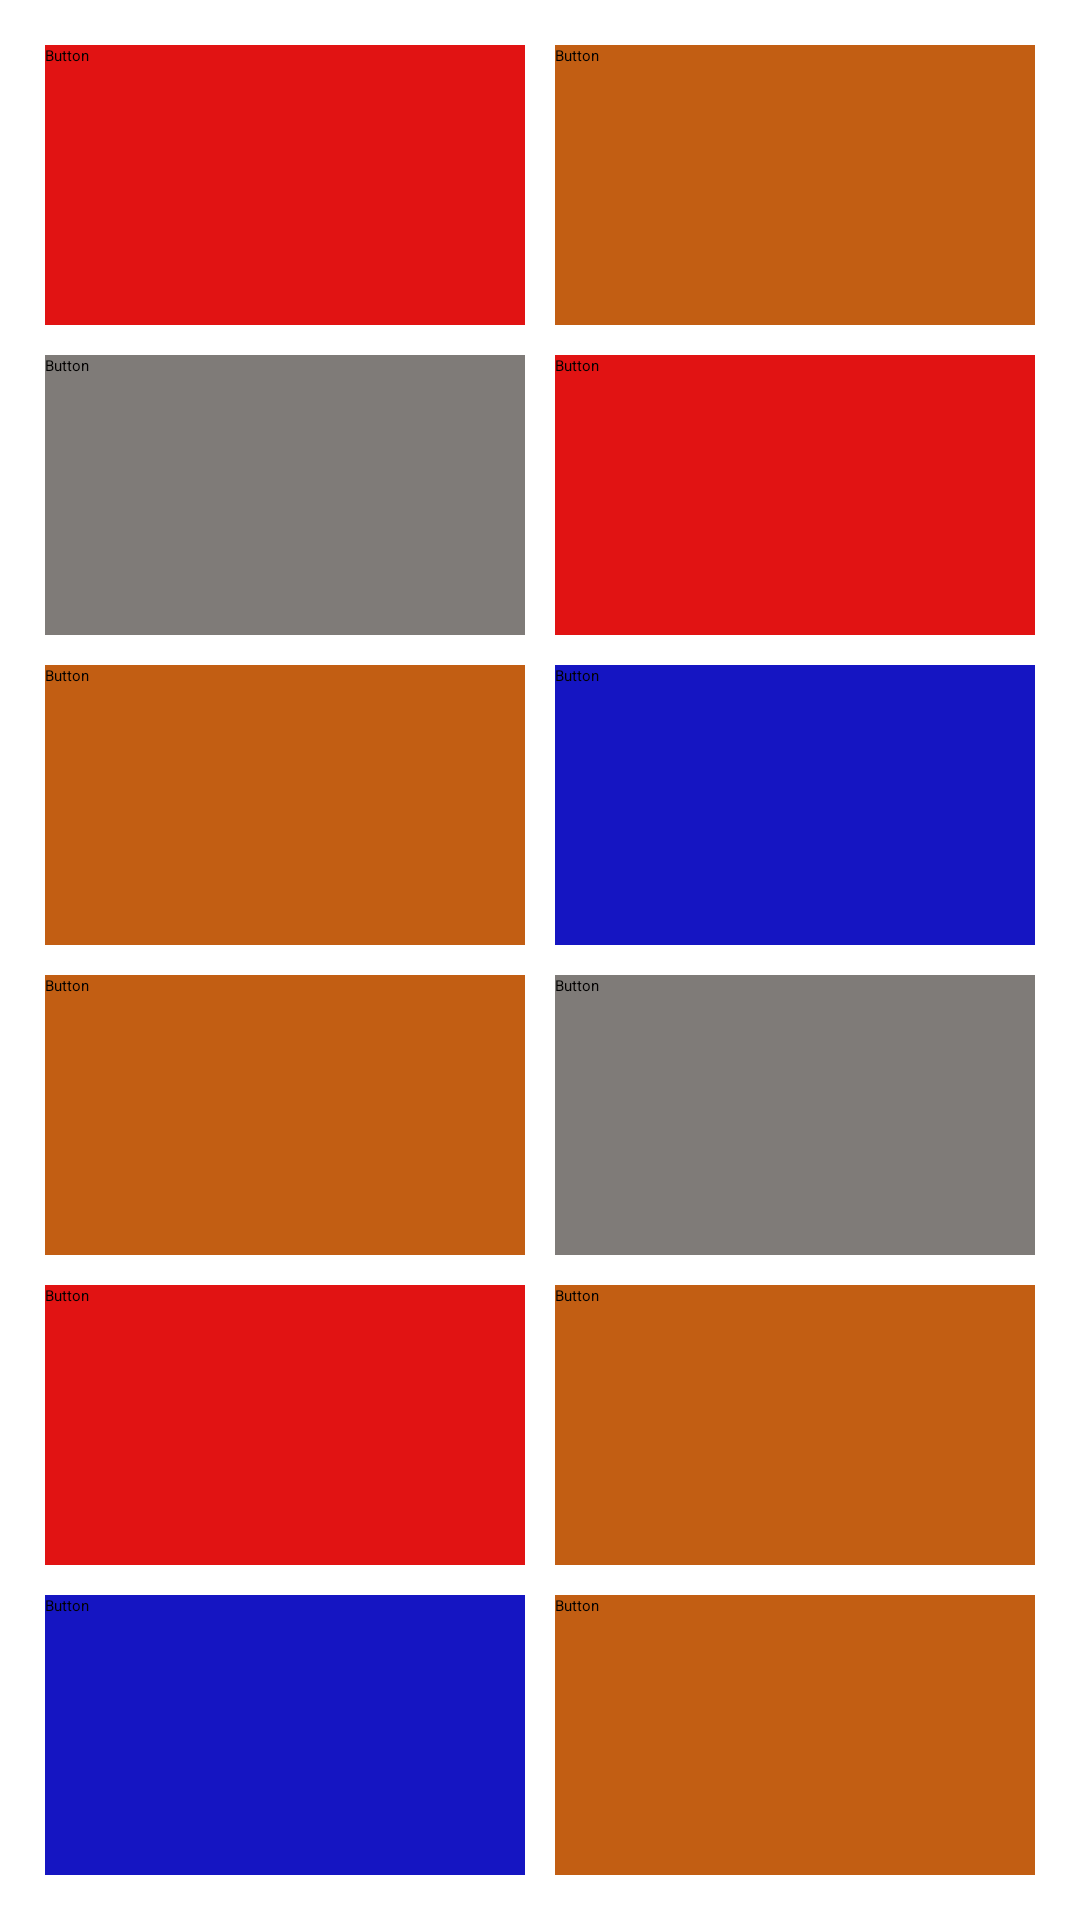

This screen was rendered from an Android layout file. Write that file and the resources it references.
<!-- AndroidManifest.xml: application theme Theme.ChallengeTwo -->
<!-- res/layout/grid_layout1.xml -->
<?xml version="1.0" encoding="utf-8"?>
<LinearLayout
    android:id="@+id/constrain"
    xmlns:android="http://schemas.android.com/apk/res/android"
    xmlns:app="http://schemas.android.com/apk/res-auto"
    xmlns:tools="http://schemas.android.com/tools"
    android:layout_width="match_parent"
    android:layout_height="match_parent"
    android:orientation="vertical"
    tools:context=".ui.LayoutActivity">

    <androidx.appcompat.widget.Toolbar
        android:id="@+id/toolbar"
        android:layout_width="match_parent"
        android:layout_height="?attr/actionBarSize"
        android:background="?attr/colorPrimary"
        app:layout_constraintEnd_toEndOf="parent"
        app:layout_constraintStart_toStartOf="parent"
        app:layout_constraintTop_toTopOf="parent"
        app:title="@string/app_name" />

        <GridLayout
            android:id="@+id/gridLayout"
            android:layout_width="match_parent"
            android:layout_height="match_parent"
            android:layout_margin="10sp"
            android:columnCount="2"
            android:rowCount="5"
            app:layout_constraintTop_toBottomOf="@id/toolbar">




            <TextView
                android:id="@+id/button2"
                android:layout_rowWeight="1"
                android:layout_columnWeight="1"
                android:layout_gravity="fill"
                android:layout_margin="5dp"
                android:background="@color/red"
                android:text="Button" />

            <TextView
                android:id="@+id/button2"
                android:layout_rowWeight="1"
                android:layout_columnWeight="1"
                android:layout_gravity="fill"
                android:layout_margin="5dp"
                android:background="@color/orange"
                android:text="Button" />

            <TextView
                android:id="@+id/button2"
                android:layout_rowWeight="1"
                android:layout_columnWeight="1"
                android:layout_gravity="fill"
                android:layout_margin="5dp"
                android:background="@color/darkGrey"
                android:text="Button" />

            <TextView
                android:id="@+id/button2"
                android:layout_rowWeight="1"
                android:layout_columnWeight="1"
                android:layout_gravity="fill"
                android:layout_margin="5dp"
                android:background="@color/red"
                android:text="Button" />

            <TextView
                android:id="@+id/button2"
                android:layout_rowWeight="1"
                android:layout_columnWeight="1"
                android:layout_gravity="fill"
                android:layout_margin="5dp"
                android:background="@color/orange"
                android:text="Button" />

            <TextView
                android:id="@+id/button2"
                android:layout_rowWeight="1"
                android:layout_columnWeight="1"
                android:layout_gravity="fill"
                android:layout_margin="5dp"
                android:background="@color/blue"
                android:text="Button" />
            <TextView
                android:id="@+id/button2"
                android:layout_rowWeight="1"
                android:layout_columnWeight="1"
                android:layout_gravity="fill"
                android:layout_margin="5dp"
                android:background="@color/orange"
                android:text="Button" />

            <TextView
                android:id="@+id/button2"
                android:layout_rowWeight="1"
                android:layout_columnWeight="1"
                android:layout_gravity="fill"
                android:layout_margin="5dp"
                android:background="@color/darkGrey"
                android:text="Button" />

            <TextView
                android:id="@+id/button2"
                android:layout_rowWeight="1"
                android:layout_columnWeight="1"
                android:layout_gravity="fill"
                android:layout_margin="5dp"
                android:background="@color/red"
                android:text="Button" />

            <TextView
                android:id="@+id/button2"
                android:layout_rowWeight="1"
                android:layout_columnWeight="1"
                android:layout_gravity="fill"
                android:layout_margin="5dp"
                android:background="@color/orange"
                android:text="Button" />

            <TextView
                android:id="@+id/button2"
                android:layout_rowWeight="1"
                android:layout_columnWeight="1"
                android:layout_gravity="fill"
                android:layout_margin="5dp"
                android:background="@color/blue"
                android:text="Button" />
            <TextView
                android:id="@+id/button2"
                android:layout_rowWeight="1"
                android:layout_columnWeight="1"
                android:layout_gravity="fill"
                android:layout_margin="5dp"
                android:background="@color/orange"
                android:text="Button" />



        </GridLayout>


</LinearLayout>
<!-- resources referenced by this layout -->
<resources>
  <color name="blue">#1515C2</color>
  <color name="darkGrey">#7F7B78</color>
  <color name="orange">#C25E13</color>
  <color name="red">#E11313</color>
  <string name="app_name">ChallengeTwo</string>
  <style name="Theme.ChallengeTwo" parent="Theme.MaterialComponents.DayNight.NoActionBar">
          
          <item name="colorPrimary">@color/purple_200</item>
          <item name="colorPrimaryVariant">@color/purple_700</item>
          <item name="colorOnPrimary">@color/black</item>
          
          <item name="colorSecondary">@color/teal_200</item>
          <item name="colorSecondaryVariant">@color/teal_200</item>
          <item name="colorOnSecondary">@color/black</item>
          
          <item name="android:statusBarColor" tools:targetApi="l">?attr/colorPrimaryVariant</item>
          
      </style>
  <color name="purple_200">#FFBB86FC</color>
  <color name="purple_700">#FF3700B3</color>
  <color name="black">#FF000000</color>
  <color name="teal_200">#FF03DAC5</color>
</resources>
